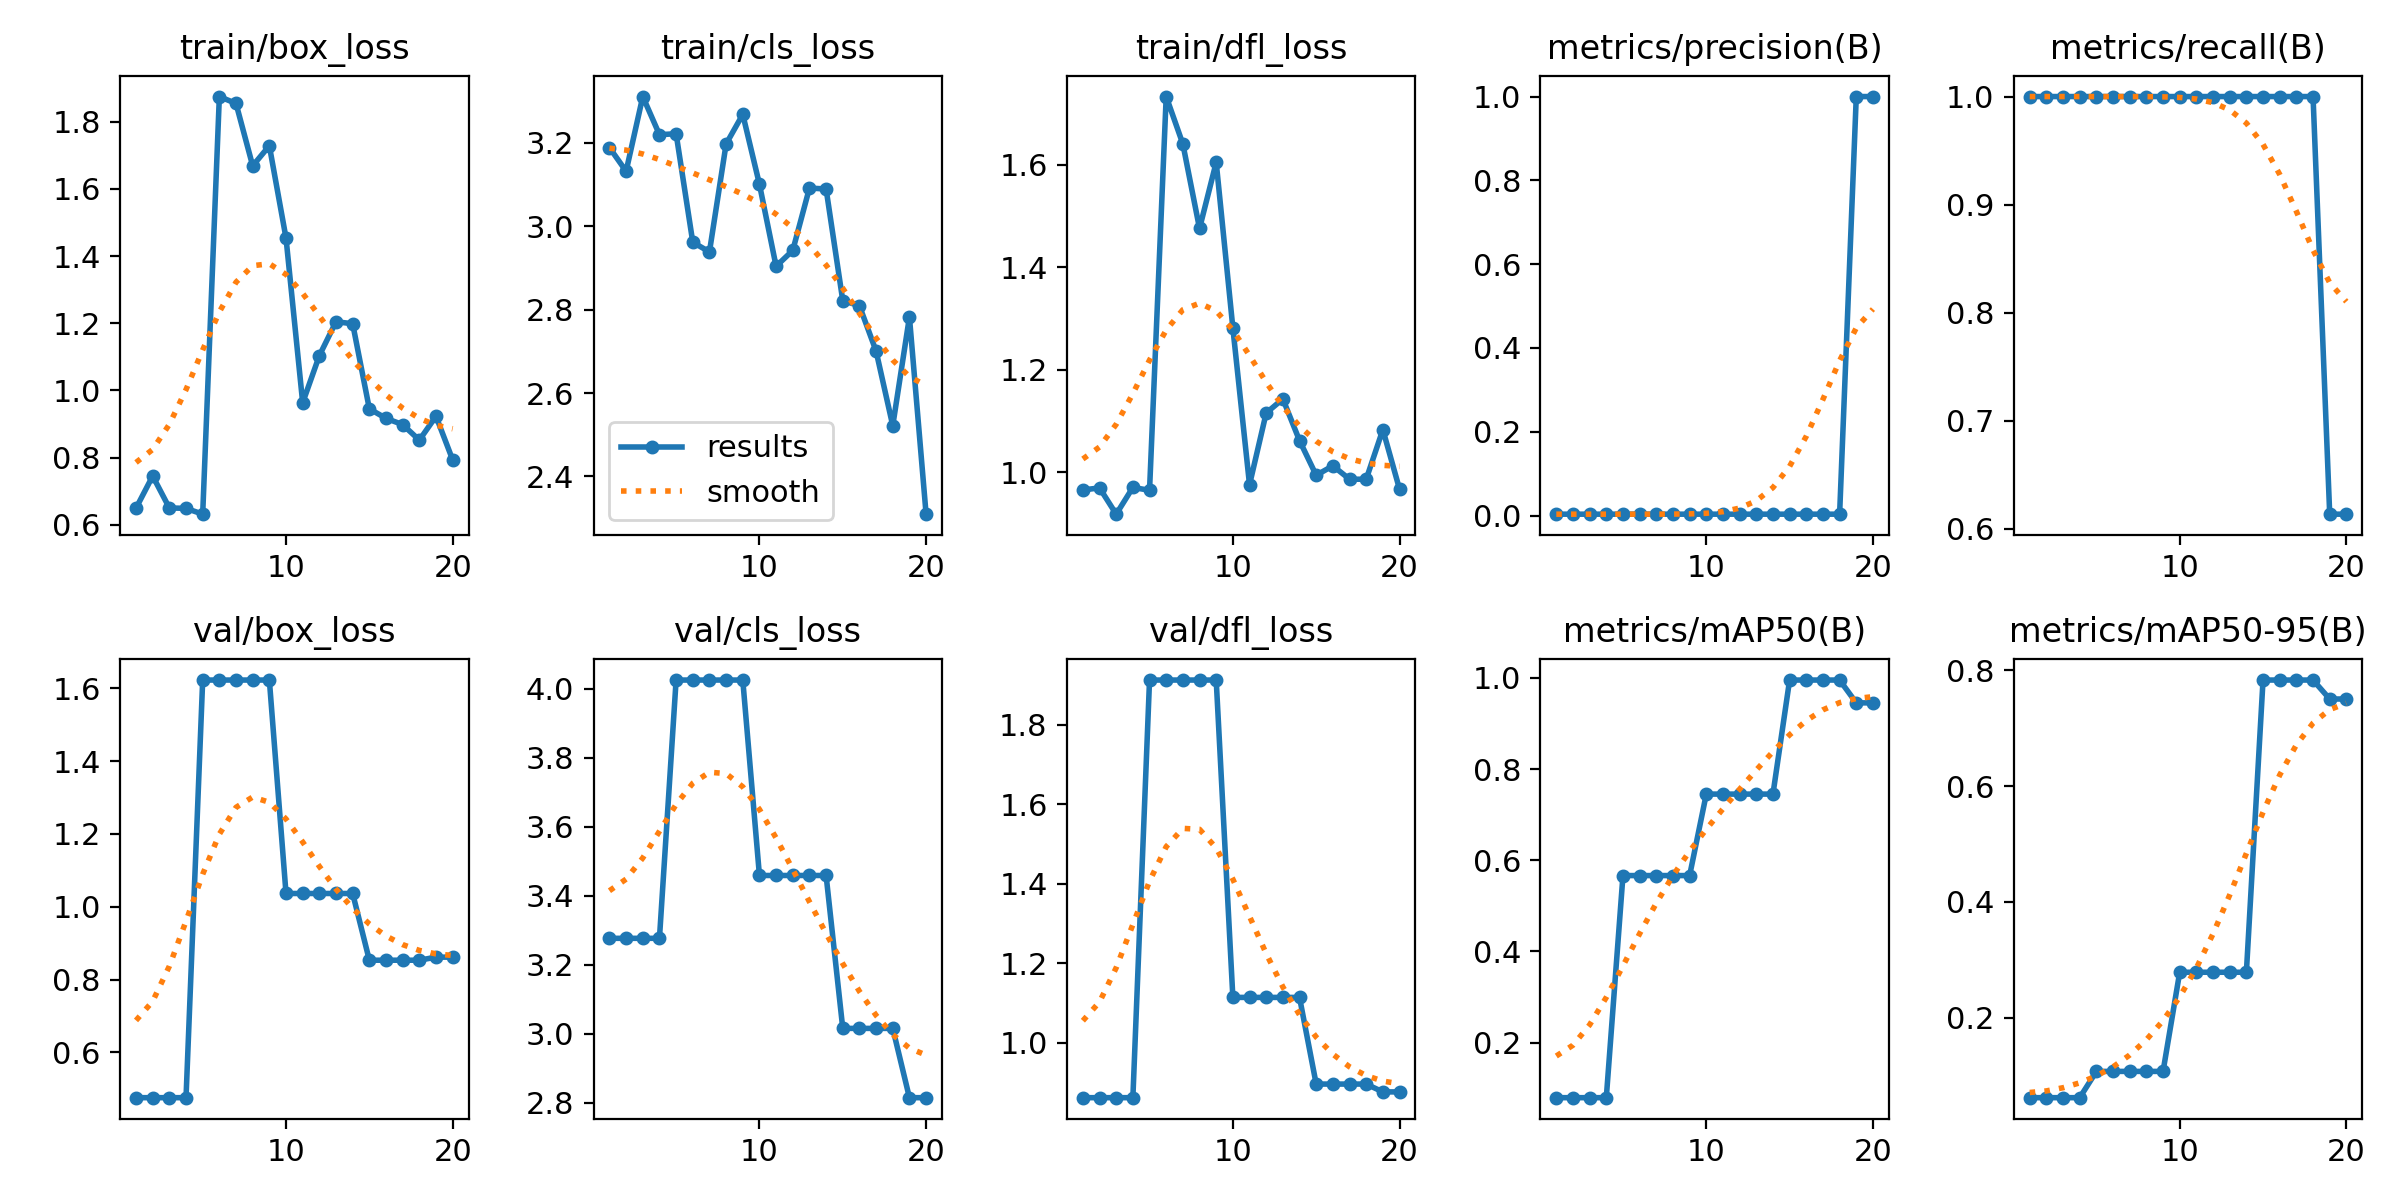

Source data for this figure (header and first rows):
epoch, time, train/box_loss, train/cls_loss, train/dfl_loss, metrics/precision(B), metrics/recall(B), metrics/mAP50(B), metrics/mAP50-95(B), val/box_loss, val/cls_loss, val/dfl_loss, lr/pg0, lr/pg1, lr/pg2
1, 1.509, 0.6495, 3.188, 0.9654, 0.00333, 1, 0.07957, 0.06169, 0.4756, 3.277, 0.8619, 0.0004444, 0.0004444, 0.0004444
2, 3.037, 0.7452, 3.132, 0.9695, 0.00333, 1, 0.07957, 0.06169, 0.4756, 3.277, 0.8619, 0.001056, 0.001056, 0.001056
3, 4.508, 0.6501, 3.311, 0.9182, 0.00333, 1, 0.07957, 0.06169, 0.4756, 3.277, 0.8619, 0.001602, 0.001602, 0.001602
4, 6.004, 0.6489, 3.219, 0.9703, 0.00333, 1, 0.07957, 0.06169, 0.4756, 3.277, 0.8619, 0.001703, 0.001703, 0.001703
5, 7.49, 0.6316, 3.221, 0.9648, 0.00333, 1, 0.5664, 0.1071, 1.623, 4.026, 1.913, 0.001604, 0.001604, 0.001604
6, 8.945, 1.875, 2.962, 1.733, 0.00333, 1, 0.5664, 0.1071, 1.623, 4.026, 1.913, 0.001505, 0.001505, 0.001505
7, 10.4, 1.855, 2.938, 1.64, 0.00333, 1, 0.5664, 0.1071, 1.623, 4.026, 1.913, 0.001406, 0.001406, 0.001406
8, 11.86, 1.669, 3.197, 1.476, 0.00333, 1, 0.5664, 0.1071, 1.623, 4.026, 1.913, 0.001307, 0.001307, 0.001307
9, 13.38, 1.729, 3.268, 1.605, 0.00333, 1, 0.5664, 0.1071, 1.623, 4.026, 1.913, 0.001208, 0.001208, 0.001208
10, 14.85, 1.454, 3.1, 1.281, 0.00333, 1, 0.745, 0.2784, 1.036, 3.459, 1.114, 0.001109, 0.001109, 0.001109
11, 16.33, 0.9633, 2.904, 0.9756, 0.00333, 1, 0.745, 0.2784, 1.036, 3.459, 1.114, 0.00101, 0.00101, 0.00101
12, 17.82, 1.104, 2.942, 1.116, 0.00333, 1, 0.745, 0.2784, 1.036, 3.459, 1.114, 0.000911, 0.000911, 0.000911
13, 19.27, 1.205, 3.091, 1.143, 0.00333, 1, 0.745, 0.2784, 1.036, 3.459, 1.114, 0.000812, 0.000812, 0.000812
14, 20.74, 1.199, 3.089, 1.062, 0.00333, 1, 0.745, 0.2784, 1.036, 3.459, 1.114, 0.000713, 0.000713, 0.000713
15, 22.21, 0.9454, 2.821, 0.9941, 0.00333, 1, 0.995, 0.7833, 0.8531, 3.016, 0.8961, 0.000614, 0.000614, 0.000614
16, 23.65, 0.9169, 2.809, 1.013, 0.00333, 1, 0.995, 0.7833, 0.8531, 3.016, 0.8961, 0.000515, 0.000515, 0.000515
17, 25.16, 0.8982, 2.7, 0.9865, 0.00333, 1, 0.995, 0.7833, 0.8531, 3.016, 0.8961, 0.000416, 0.000416, 0.000416
18, 26.61, 0.8521, 2.522, 0.9863, 0.00333, 1, 0.995, 0.7833, 0.8531, 3.016, 0.8961, 0.000317, 0.000317, 0.000317
19, 28.06, 0.9231, 2.782, 1.083, 1, 0.6137, 0.945, 0.7505, 0.8616, 2.815, 0.8764, 0.000218, 0.000218, 0.000218
20, 29.47, 0.7933, 2.31, 0.967, 1, 0.6137, 0.945, 0.7505, 0.8616, 2.815, 0.8764, 0.000119, 0.000119, 0.000119
